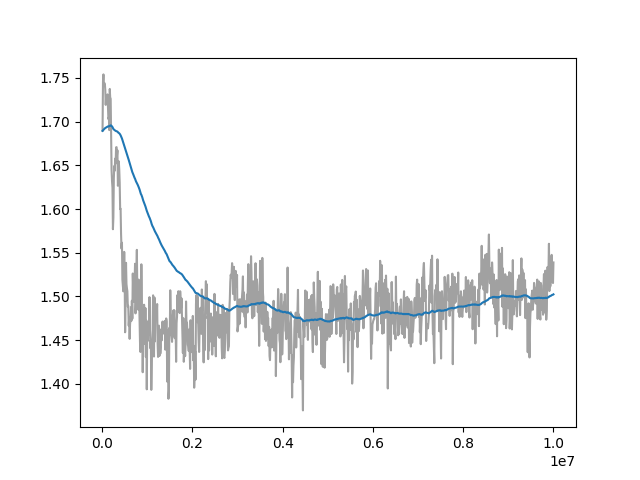

The data file committed next to this chart (first rows):
Wall time, Step, Value
1716808991, 10000, 1.69
1716809022, 20000, 1.746
1716809054, 30000, 1.754
1716809085, 40000, 1.742
1716809116, 50000, 1.744
1716809148, 60000, 1.744
1716809178, 70000, 1.737
1716809210, 80000, 1.719
1716809241, 90000, 1.729
1716809272, 100000, 1.724
1716809303, 110000, 1.727
1716809334, 120000, 1.731
1716809366, 130000, 1.718
1716809397, 140000, 1.703
1716809428, 150000, 1.705
1716809459, 160000, 1.69
1716809489, 170000, 1.737
1716809521, 180000, 1.727
1716809552, 190000, 1.726
1716809584, 200000, 1.681
1716809614, 210000, 1.645
1716809645, 220000, 1.632
1716809677, 230000, 1.624
1716809708, 240000, 1.577
1716809739, 250000, 1.59
1716809771, 260000, 1.635
1716809802, 270000, 1.649
1716809834, 280000, 1.644
1716809865, 290000, 1.658
1716809896, 300000, 1.652
1716809928, 310000, 1.671
1716809959, 320000, 1.671
1716809990, 330000, 1.661
1716810021, 340000, 1.667
1716810053, 350000, 1.627
1716810084, 360000, 1.631
1716810116, 370000, 1.655
1716810148, 380000, 1.645
1716810181, 390000, 1.63
1716810211, 400000, 1.6
1716810244, 410000, 1.6
1716810276, 420000, 1.572
1716810308, 430000, 1.555
1716810342, 440000, 1.561
1716810374, 450000, 1.519
1716810405, 460000, 1.512
1716810439, 470000, 1.506
1716810473, 480000, 1.516
1716810505, 490000, 1.551
1716810538, 500000, 1.521
1716810569, 510000, 1.459
1716810602, 520000, 1.494
1716810635, 530000, 1.538
1716810669, 540000, 1.514
1716810702, 550000, 1.509
1716810734, 560000, 1.506
1716810768, 570000, 1.488
1716810802, 580000, 1.489
1716810833, 590000, 1.466
1716810866, 600000, 1.476
... 940 more rows
